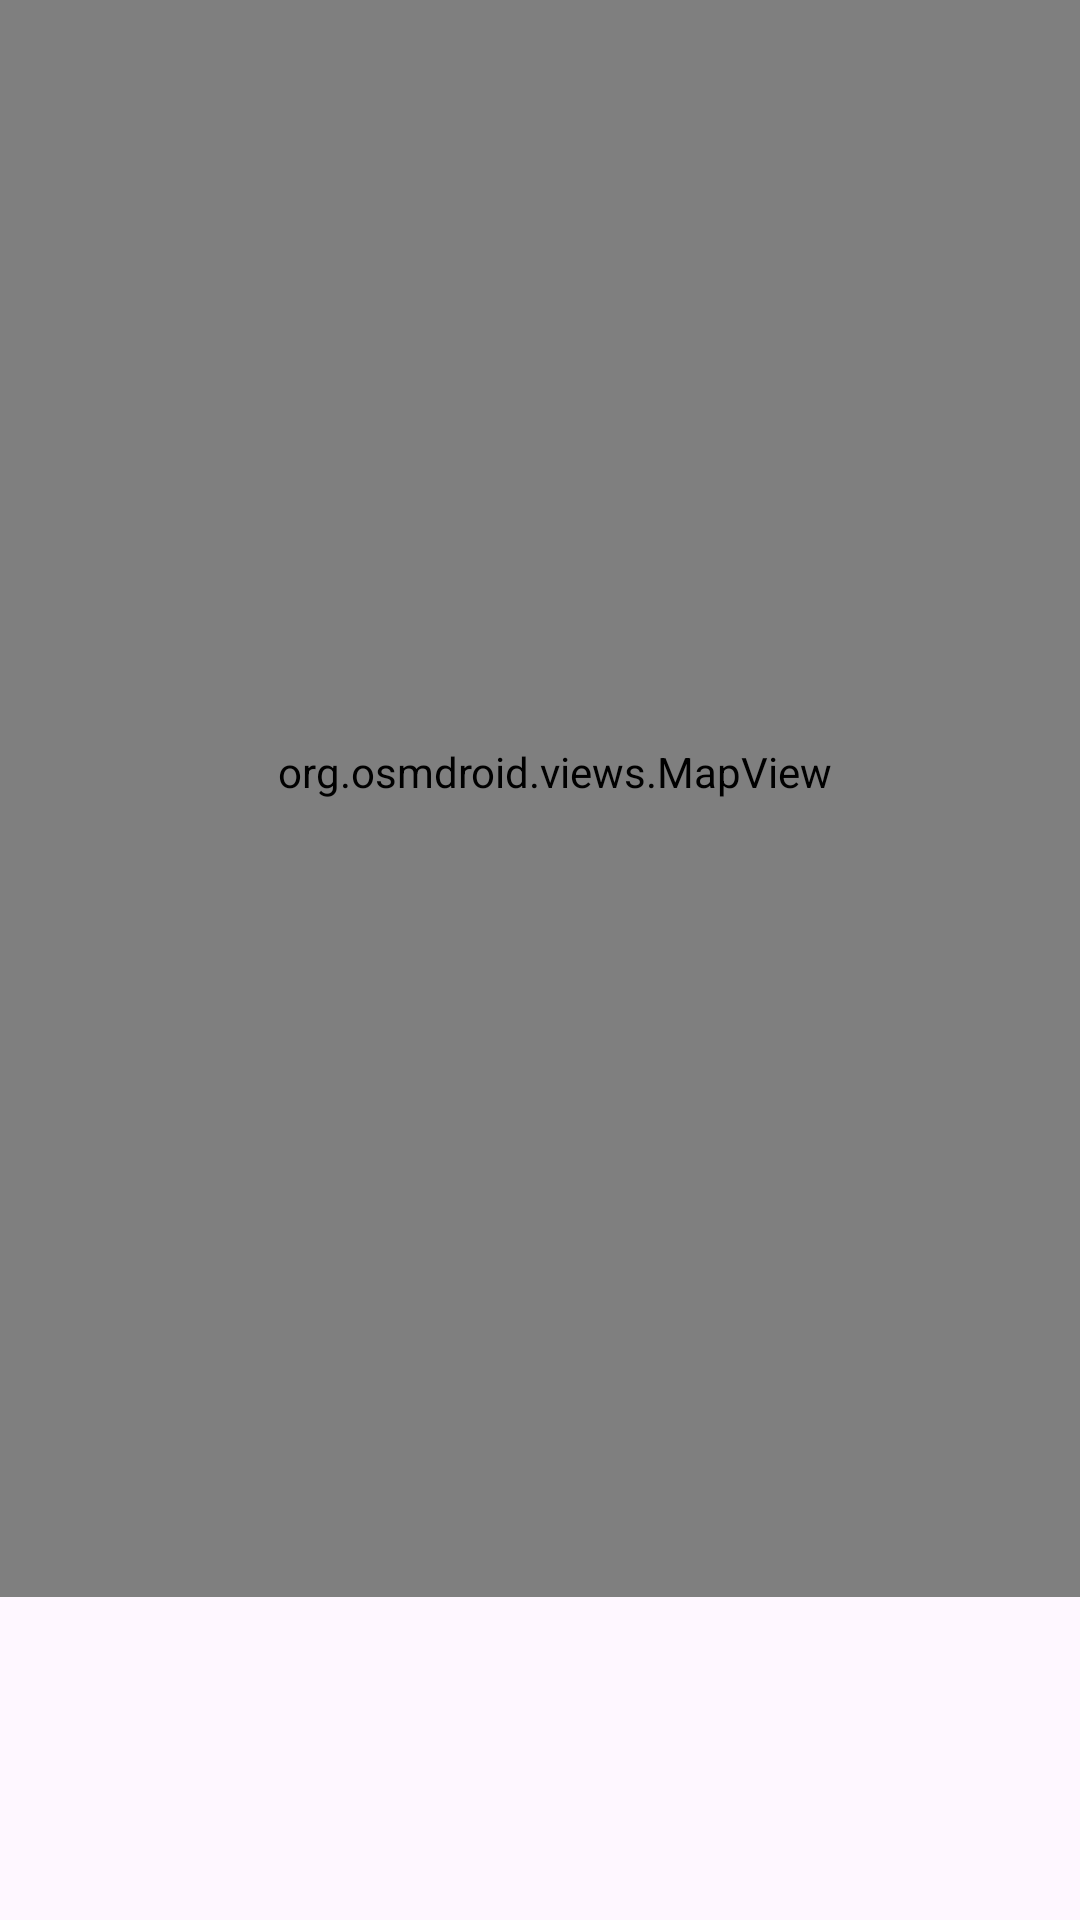

Here is an Android app screen rendered from its layout file. Give the layout XML and the strings, colors and styles it references.
<!-- AndroidManifest.xml: application theme Theme.TIendaBici -->
<!-- res/layout/activity_sucursales.xml -->
<?xml version="1.0" encoding="utf-8"?>
<androidx.constraintlayout.widget.ConstraintLayout xmlns:android="http://schemas.android.com/apk/res/android"
    xmlns:app="http://schemas.android.com/apk/res-auto"
    xmlns:tools="http://schemas.android.com/tools"
    android:layout_width="match_parent"
    android:layout_height="match_parent"
    tools:context=".SucursalesActivity">

    
    <Spinner
        android:id="@+id/mapTypeSpinner"
        android:layout_width="wrap_content"
        android:layout_height="wrap_content"
        android:layout_margin="16dp"
        android:minHeight="48dp"
        app:layout_constraintEnd_toEndOf="parent"
        app:layout_constraintStart_toStartOf="parent"
        app:layout_constraintTop_toTopOf="parent" />

    
    <org.osmdroid.views.MapView
        android:id="@+id/mapView"
        android:layout_width="406dp"
        android:layout_height="550dp"
        android:layout_marginBottom="108dp"
        android:background="@color/black"
        app:layout_constraintBottom_toBottomOf="parent"
        app:layout_constraintEnd_toEndOf="parent"
        app:layout_constraintHorizontal_bias="0.4"
        app:layout_constraintStart_toStartOf="parent" />


</androidx.constraintlayout.widget.ConstraintLayout>
<!-- resources referenced by this layout -->
<resources>
  <color name="black">#FF000000</color>
  <style name="Theme.TIendaBici" parent="Base.Theme.TIendaBici" />
  <style name="Base.Theme.TIendaBici" parent="Theme.Material3.DayNight.NoActionBar">
          
          
      </style>
</resources>
